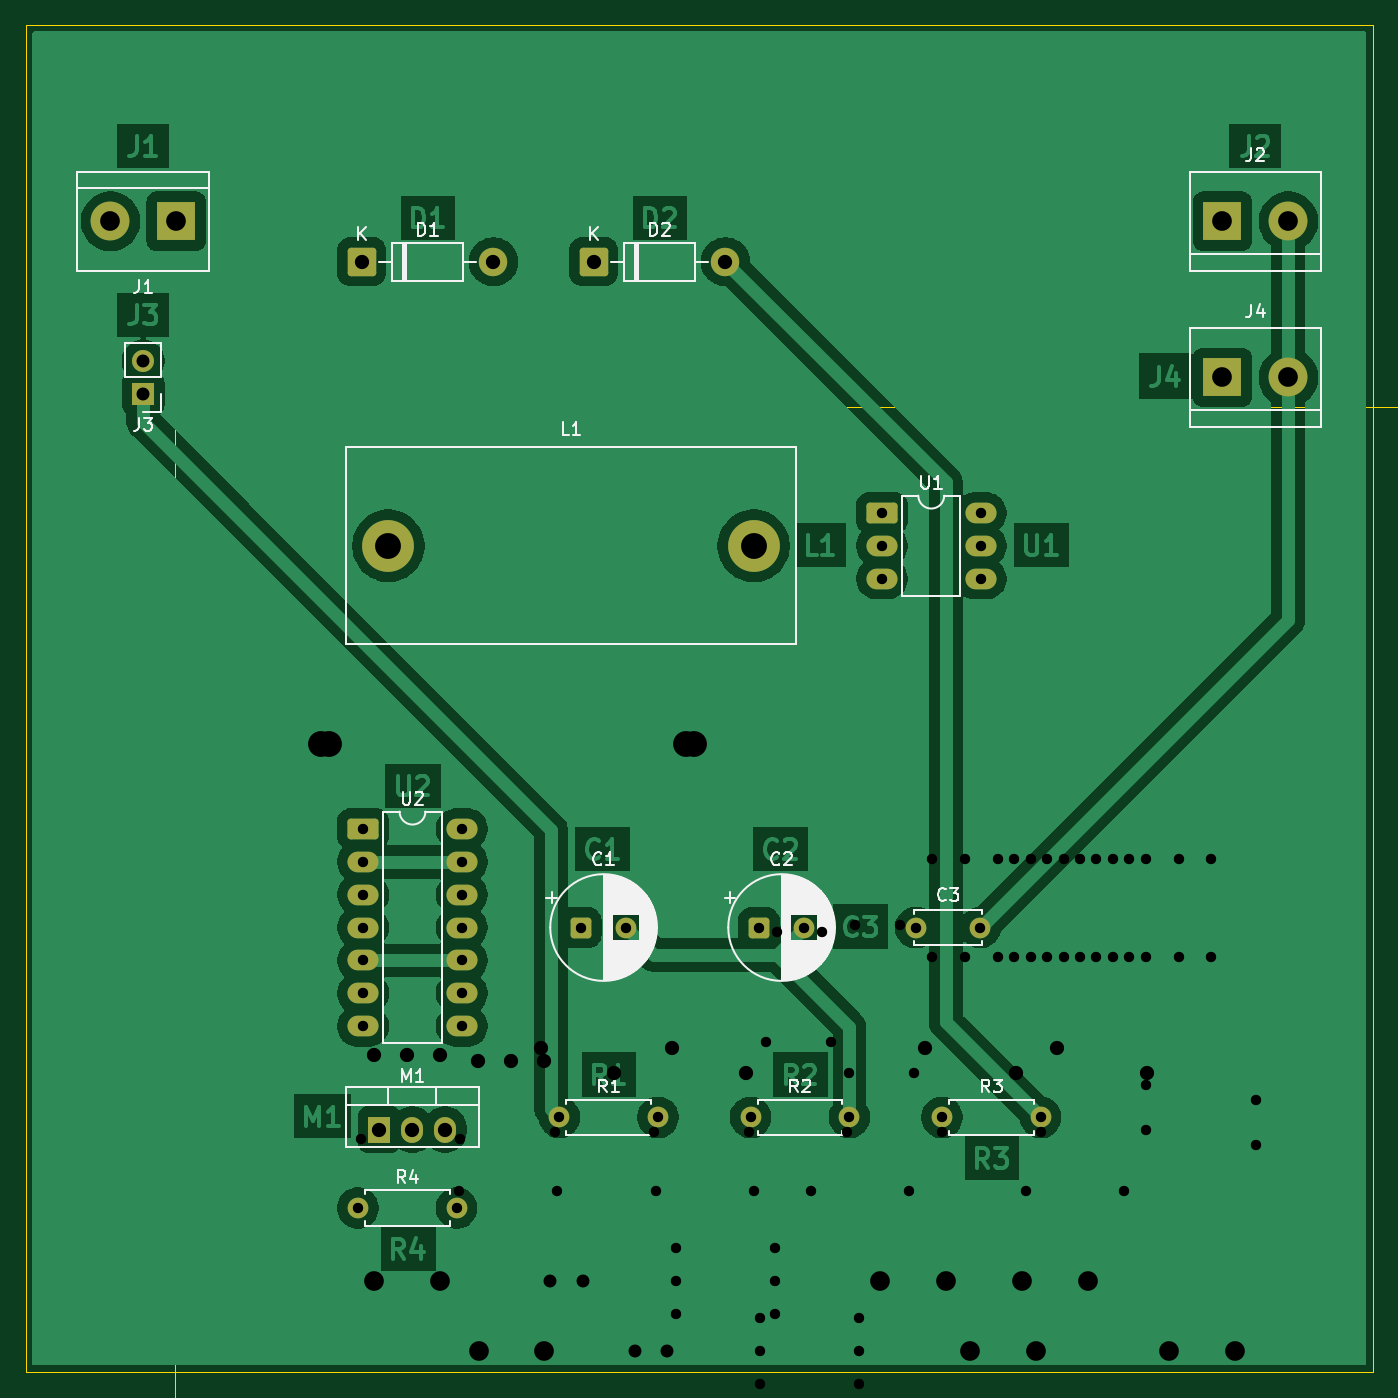
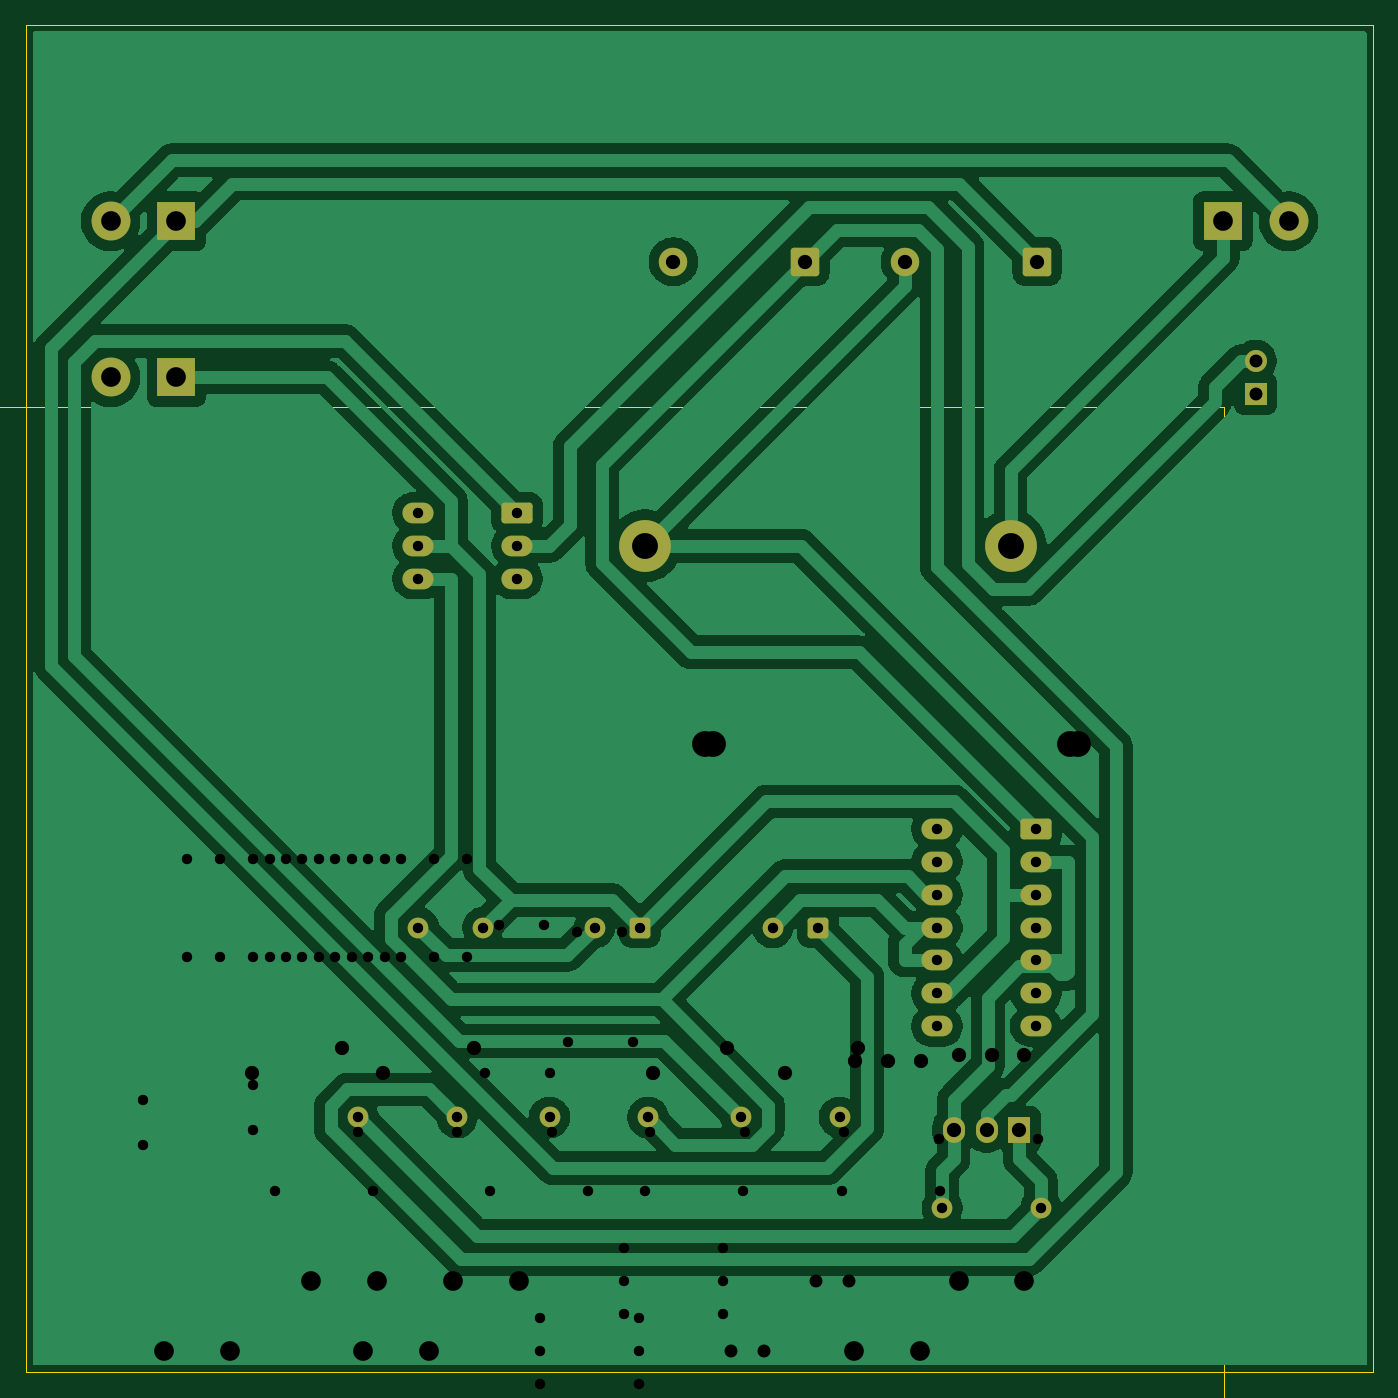
Circuit board: 12 layer files. Board 104.0 x 104.0 mm.
- bottom_copper: boost_v2-B_Cu.gbl (77582 bytes)
- bottom_mask: boost_v2-B_Mask.gbs (3209 bytes)
- outline: boost_v2-Edge_Cuts.gm1 (605 bytes)
- top_copper: boost_v2-F_Cu.gtl (85782 bytes)
- top_mask: boost_v2-F_Mask.gts (3209 bytes)
- top_silk: boost_v2-F_Silkscreen.gto (34671 bytes)
- drill: boost_v2-NPTH.drl (264 bytes)
- drill: boost_v2-PTH.drl (1277 bytes)
- drill: boost_v2.drl (1388 bytes)
- outline: boost_v2_mill-Edge_Cuts.gm1 (610 bytes)
- drill: boost_v2_mill-NPTH.drl (269 bytes)
- drill: boost_v2_mill-PTH.drl (1315 bytes)

=== bottom_copper: boost_v2-B_Cu.gbl (77582 bytes, source omitted) ===
=== bottom_mask: boost_v2-B_Mask.gbs ===
%TF.GenerationSoftware,KiCad,Pcbnew,9.0.4*%
%TF.CreationDate,2026-06-17T17:03:08+02:00*%
%TF.ProjectId,boost_v2,626f6f73-745f-4763-922e-6b696361645f,rev?*%
%TF.SameCoordinates,Original*%
%TF.FileFunction,Soldermask,Bot*%
%TF.FilePolarity,Negative*%
%FSLAX46Y46*%
G04 Gerber Fmt 4.6, Leading zero omitted, Abs format (unit mm)*
G04 Created by KiCad (PCBNEW 9.0.4) date 2026-06-17 17:03:08*
%MOMM*%
%LPD*%
G01*
G04 APERTURE LIST*
G04 Aperture macros list*
%AMRoundRect*
0 Rectangle with rounded corners*
0 $1 Rounding radius*
0 $2 $3 $4 $5 $6 $7 $8 $9 X,Y pos of 4 corners*
0 Add a 4 corners polygon primitive as box body*
4,1,4,$2,$3,$4,$5,$6,$7,$8,$9,$2,$3,0*
0 Add four circle primitives for the rounded corners*
1,1,$1+$1,$2,$3*
1,1,$1+$1,$4,$5*
1,1,$1+$1,$6,$7*
1,1,$1+$1,$8,$9*
0 Add four rect primitives between the rounded corners*
20,1,$1+$1,$2,$3,$4,$5,0*
20,1,$1+$1,$4,$5,$6,$7,0*
20,1,$1+$1,$6,$7,$8,$9,0*
20,1,$1+$1,$8,$9,$2,$3,0*%
G04 Aperture macros list end*
%ADD10RoundRect,0.250000X-0.550000X-0.550000X0.550000X-0.550000X0.550000X0.550000X-0.550000X0.550000X0*%
%ADD11C,1.600000*%
%ADD12R,1.700000X2.000000*%
%ADD13O,1.700000X2.000000*%
%ADD14R,1.700000X1.700000*%
%ADD15C,1.700000*%
%ADD16RoundRect,0.249999X-0.850001X-0.850001X0.850001X-0.850001X0.850001X0.850001X-0.850001X0.850001X0*%
%ADD17C,2.200000*%
%ADD18R,3.000000X3.000000*%
%ADD19C,3.000000*%
%ADD20RoundRect,0.250000X-0.950000X-0.550000X0.950000X-0.550000X0.950000X0.550000X-0.950000X0.550000X0*%
%ADD21O,2.400000X1.600000*%
%ADD22C,4.000000*%
G04 APERTURE END LIST*
D10*
%TO.C,C2*%
X76604400Y-89687500D03*
D11*
X80104400Y-89687500D03*
%TD*%
D12*
%TO.C,M1*%
X47305000Y-105287500D03*
D13*
X49845000Y-105287500D03*
X52385000Y-105287500D03*
%TD*%
D11*
%TO.C,R3*%
X90735000Y-104337500D03*
X98355000Y-104337500D03*
%TD*%
D14*
%TO.C,J3*%
X29070000Y-48487500D03*
D15*
X29070000Y-45947500D03*
%TD*%
D16*
%TO.C,D2*%
X63855000Y-38287500D03*
D17*
X74015000Y-38287500D03*
%TD*%
D11*
%TO.C,C3*%
X88704400Y-89687500D03*
X93704400Y-89687500D03*
%TD*%
%TO.C,R2*%
X75965000Y-104337500D03*
X83585000Y-104337500D03*
%TD*%
D18*
%TO.C,J4*%
X112390000Y-47212500D03*
D19*
X117470000Y-47212500D03*
%TD*%
D10*
%TO.C,C1*%
X62859700Y-89687500D03*
D11*
X66359700Y-89687500D03*
%TD*%
D16*
%TO.C,D1*%
X45945000Y-38287500D03*
D17*
X56105000Y-38287500D03*
%TD*%
D20*
%TO.C,U2*%
X46045000Y-82067500D03*
D21*
X46045000Y-84607500D03*
X46045000Y-87147500D03*
X46045000Y-89687500D03*
X46045000Y-92227500D03*
X46045000Y-94767500D03*
X46045000Y-97307500D03*
X53665000Y-97307500D03*
X53665000Y-94767500D03*
X53665000Y-92227500D03*
X53665000Y-89687500D03*
X53665000Y-87147500D03*
X53665000Y-84607500D03*
X53665000Y-82067500D03*
%TD*%
D18*
%TO.C,J2*%
X112390000Y-35162500D03*
D19*
X117470000Y-35162500D03*
%TD*%
D11*
%TO.C,R4*%
X45645000Y-111337500D03*
X53265000Y-111337500D03*
%TD*%
%TO.C,R1*%
X61195000Y-104337500D03*
X68815000Y-104337500D03*
%TD*%
D20*
%TO.C,U1*%
X86095000Y-57672500D03*
D21*
X86095000Y-60212500D03*
X86095000Y-62752500D03*
X93715000Y-62752500D03*
X93715000Y-60212500D03*
X93715000Y-57672500D03*
%TD*%
D22*
%TO.C,L1*%
X47995000Y-60212500D03*
X76195000Y-60212500D03*
%TD*%
D18*
%TO.C,J1*%
X31610000Y-35162500D03*
D19*
X26530000Y-35162500D03*
%TD*%
M02*

=== outline: boost_v2-Edge_Cuts.gm1 ===
%TF.GenerationSoftware,KiCad,Pcbnew,9.0.4*%
%TF.CreationDate,2026-06-17T17:03:08+02:00*%
%TF.ProjectId,boost_v2,626f6f73-745f-4763-922e-6b696361645f,rev?*%
%TF.SameCoordinates,Original*%
%TF.FileFunction,Profile,NP*%
%FSLAX46Y46*%
G04 Gerber Fmt 4.6, Leading zero omitted, Abs format (unit mm)*
G04 Created by KiCad (PCBNEW 9.0.4) date 2026-06-17 17:03:08*
%MOMM*%
%LPD*%
G01*
G04 APERTURE LIST*
%TA.AperFunction,Profile*%
%ADD10C,0.100000*%
%TD*%
G04 APERTURE END LIST*
D10*
X20000000Y-20000000D02*
X124000000Y-20000000D01*
X124000000Y-124000000D01*
X20000000Y-124000000D01*
X20000000Y-20000000D01*
M02*

=== top_copper: boost_v2-F_Cu.gtl (85782 bytes, source omitted) ===
=== top_mask: boost_v2-F_Mask.gts ===
%TF.GenerationSoftware,KiCad,Pcbnew,9.0.4*%
%TF.CreationDate,2026-06-17T17:03:08+02:00*%
%TF.ProjectId,boost_v2,626f6f73-745f-4763-922e-6b696361645f,rev?*%
%TF.SameCoordinates,Original*%
%TF.FileFunction,Soldermask,Top*%
%TF.FilePolarity,Negative*%
%FSLAX46Y46*%
G04 Gerber Fmt 4.6, Leading zero omitted, Abs format (unit mm)*
G04 Created by KiCad (PCBNEW 9.0.4) date 2026-06-17 17:03:08*
%MOMM*%
%LPD*%
G01*
G04 APERTURE LIST*
G04 Aperture macros list*
%AMRoundRect*
0 Rectangle with rounded corners*
0 $1 Rounding radius*
0 $2 $3 $4 $5 $6 $7 $8 $9 X,Y pos of 4 corners*
0 Add a 4 corners polygon primitive as box body*
4,1,4,$2,$3,$4,$5,$6,$7,$8,$9,$2,$3,0*
0 Add four circle primitives for the rounded corners*
1,1,$1+$1,$2,$3*
1,1,$1+$1,$4,$5*
1,1,$1+$1,$6,$7*
1,1,$1+$1,$8,$9*
0 Add four rect primitives between the rounded corners*
20,1,$1+$1,$2,$3,$4,$5,0*
20,1,$1+$1,$4,$5,$6,$7,0*
20,1,$1+$1,$6,$7,$8,$9,0*
20,1,$1+$1,$8,$9,$2,$3,0*%
G04 Aperture macros list end*
%ADD10RoundRect,0.250000X-0.550000X-0.550000X0.550000X-0.550000X0.550000X0.550000X-0.550000X0.550000X0*%
%ADD11C,1.600000*%
%ADD12R,1.700000X2.000000*%
%ADD13O,1.700000X2.000000*%
%ADD14R,1.700000X1.700000*%
%ADD15C,1.700000*%
%ADD16RoundRect,0.249999X-0.850001X-0.850001X0.850001X-0.850001X0.850001X0.850001X-0.850001X0.850001X0*%
%ADD17C,2.200000*%
%ADD18R,3.000000X3.000000*%
%ADD19C,3.000000*%
%ADD20RoundRect,0.250000X-0.950000X-0.550000X0.950000X-0.550000X0.950000X0.550000X-0.950000X0.550000X0*%
%ADD21O,2.400000X1.600000*%
%ADD22C,4.000000*%
G04 APERTURE END LIST*
D10*
%TO.C,C2*%
X76604400Y-89687500D03*
D11*
X80104400Y-89687500D03*
%TD*%
D12*
%TO.C,M1*%
X47305000Y-105287500D03*
D13*
X49845000Y-105287500D03*
X52385000Y-105287500D03*
%TD*%
D11*
%TO.C,R3*%
X90735000Y-104337500D03*
X98355000Y-104337500D03*
%TD*%
D14*
%TO.C,J3*%
X29070000Y-48487500D03*
D15*
X29070000Y-45947500D03*
%TD*%
D16*
%TO.C,D2*%
X63855000Y-38287500D03*
D17*
X74015000Y-38287500D03*
%TD*%
D11*
%TO.C,C3*%
X88704400Y-89687500D03*
X93704400Y-89687500D03*
%TD*%
%TO.C,R2*%
X75965000Y-104337500D03*
X83585000Y-104337500D03*
%TD*%
D18*
%TO.C,J4*%
X112390000Y-47212500D03*
D19*
X117470000Y-47212500D03*
%TD*%
D10*
%TO.C,C1*%
X62859700Y-89687500D03*
D11*
X66359700Y-89687500D03*
%TD*%
D16*
%TO.C,D1*%
X45945000Y-38287500D03*
D17*
X56105000Y-38287500D03*
%TD*%
D20*
%TO.C,U2*%
X46045000Y-82067500D03*
D21*
X46045000Y-84607500D03*
X46045000Y-87147500D03*
X46045000Y-89687500D03*
X46045000Y-92227500D03*
X46045000Y-94767500D03*
X46045000Y-97307500D03*
X53665000Y-97307500D03*
X53665000Y-94767500D03*
X53665000Y-92227500D03*
X53665000Y-89687500D03*
X53665000Y-87147500D03*
X53665000Y-84607500D03*
X53665000Y-82067500D03*
%TD*%
D18*
%TO.C,J2*%
X112390000Y-35162500D03*
D19*
X117470000Y-35162500D03*
%TD*%
D11*
%TO.C,R4*%
X45645000Y-111337500D03*
X53265000Y-111337500D03*
%TD*%
%TO.C,R1*%
X61195000Y-104337500D03*
X68815000Y-104337500D03*
%TD*%
D20*
%TO.C,U1*%
X86095000Y-57672500D03*
D21*
X86095000Y-60212500D03*
X86095000Y-62752500D03*
X93715000Y-62752500D03*
X93715000Y-60212500D03*
X93715000Y-57672500D03*
%TD*%
D22*
%TO.C,L1*%
X47995000Y-60212500D03*
X76195000Y-60212500D03*
%TD*%
D18*
%TO.C,J1*%
X31610000Y-35162500D03*
D19*
X26530000Y-35162500D03*
%TD*%
M02*

=== top_silk: boost_v2-F_Silkscreen.gto (34671 bytes, source omitted) ===
=== drill: boost_v2-NPTH.drl ===
M48
; DRILL file KiCad 10.0.4 date 2026-06-21T22:18:13
; FORMAT={-:-/ absolute / metric / decimal}
; #@! TF.CreationDate,2026-06-21T22:18:13+02:00
; #@! TF.GenerationSoftware,Kicad,Pcbnew,10.0.4
; #@! TF.FileFunction,NonPlated,1,2,NPTH
FMAT,2
METRIC
%
G90
G05
M30

=== drill: boost_v2-PTH.drl ===
M48
; DRILL file KiCad 10.0.4 date 2026-06-21T22:18:13
; FORMAT={-:-/ absolute / metric / decimal}
; #@! TF.CreationDate,2026-06-21T22:18:13+02:00
; #@! TF.GenerationSoftware,Kicad,Pcbnew,10.0.4
; #@! TF.FileFunction,Plated,1,2,PTH
FMAT,2
METRIC
; #@! TA.AperFunction,Plated,PTH,ComponentDrill
T1C0.800
; #@! TA.AperFunction,Plated,PTH,ComponentDrill
T2C1.000
; #@! TA.AperFunction,Plated,PTH,ComponentDrill
T3C1.100
; #@! TA.AperFunction,Plated,PTH,ComponentDrill
T4C1.520
; #@! TA.AperFunction,Plated,PTH,ComponentDrill
T5C2.000
%
G90
G05
T1
X45.88Y-106.0
X53.5Y-106.0
X60.858Y-105.5
X68.478Y-105.5
X70.215Y-114.46
X70.215Y-117.0
X70.215Y-119.54
X75.797Y-105.5
X77.167Y-98.5
X77.835Y-114.46
X77.835Y-117.0
X77.835Y-119.54
X78.0Y-90.0
X81.5Y-90.0
X82.167Y-98.5
X83.417Y-105.5
X89.96Y-84.38
X89.96Y-92.0
X90.735Y-105.5
X92.5Y-84.38
X92.5Y-92.0
X95.04Y-84.38
X95.04Y-92.0
X97.58Y-84.38
X97.58Y-92.0
X98.355Y-105.5
X100.12Y-84.38
X100.12Y-92.0
X102.66Y-84.38
X102.66Y-92.0
X105.2Y-84.38
X105.2Y-92.0
X106.5Y-101.847
X106.5Y-105.347
T2
X60.462Y-117.0
X63.002Y-117.0
T3
X46.92Y-99.5
X49.46Y-99.5
X52.0Y-99.5
X59.753Y-99.0
X69.913Y-99.0
X89.42Y-99.0
X99.58Y-99.0
T4
X46.92Y-117.0
X52.0Y-117.0
X85.977Y-117.0
X91.057Y-117.0
X96.92Y-117.0
X102.0Y-117.0
T5
X42.8Y-75.5
X71.0Y-75.5
M30

=== drill: boost_v2.drl ===
M48
; DRILL file {KiCad 9.0.4} date 2026-06-17T17:03:08+0200
; FORMAT={-:-/ absolute / metric / decimal}
; #@! TF.CreationDate,2026-06-17T17:03:08+02:00
; #@! TF.GenerationSoftware,Kicad,Pcbnew,9.0.4
; #@! TF.FileFunction,MixedPlating,1,2
FMAT,2
METRIC
; #@! TA.AperFunction,Plated,PTH,ComponentDrill
T1C0.800
; #@! TA.AperFunction,Plated,PTH,ComponentDrill
T2C1.000
; #@! TA.AperFunction,Plated,PTH,ComponentDrill
T3C1.100
; #@! TA.AperFunction,Plated,PTH,ComponentDrill
T4C1.520
; #@! TA.AperFunction,Plated,PTH,ComponentDrill
T5C2.000
%
G90
G05
T1
X45.645Y-111.337
X46.045Y-82.067
X46.045Y-84.608
X46.045Y-87.147
X46.045Y-89.688
X46.045Y-92.227
X46.045Y-94.767
X46.045Y-97.307
X53.265Y-111.337
X53.665Y-82.067
X53.665Y-84.608
X53.665Y-87.147
X53.665Y-89.688
X53.665Y-92.227
X53.665Y-94.767
X53.665Y-97.307
X61.195Y-104.337
X62.86Y-89.688
X66.36Y-89.688
X68.815Y-104.337
X75.965Y-104.337
X76.604Y-89.688
X80.104Y-89.688
X83.585Y-104.337
X86.095Y-57.672
X86.095Y-60.212
X86.095Y-62.752
X88.704Y-89.688
X90.735Y-104.337
X93.704Y-89.688
X93.715Y-57.672
X93.715Y-60.212
X93.715Y-62.752
X98.355Y-104.337
T2
X29.07Y-45.947
X29.07Y-48.487
T3
X45.945Y-38.288
X47.305Y-105.287
X49.845Y-105.287
X52.385Y-105.287
X56.105Y-38.288
X63.855Y-38.288
X74.015Y-38.288
T4
X26.53Y-35.163
X31.61Y-35.163
X112.39Y-35.163
X112.39Y-47.212
X117.47Y-35.163
X117.47Y-47.212
T5
X47.995Y-60.212
X76.195Y-60.212
M30

=== outline: boost_v2_mill-Edge_Cuts.gm1 ===
%TF.GenerationSoftware,KiCad,Pcbnew,9.0.4*%
%TF.CreationDate,2026-06-22T17:56:55+02:00*%
%TF.ProjectId,boost_v2_mill,626f6f73-745f-4763-925f-6d696c6c2e6b,rev?*%
%TF.SameCoordinates,Original*%
%TF.FileFunction,Profile,NP*%
%FSLAX46Y46*%
G04 Gerber Fmt 4.6, Leading zero omitted, Abs format (unit mm)*
G04 Created by KiCad (PCBNEW 9.0.4) date 2026-06-22 17:56:55*
%MOMM*%
%LPD*%
G01*
G04 APERTURE LIST*
%TA.AperFunction,Profile*%
%ADD10C,0.050000*%
%TD*%
G04 APERTURE END LIST*
D10*
X31500000Y-49500000D02*
X133635882Y-49500000D01*
X133635882Y-134281004D01*
X31500000Y-134281004D01*
X31500000Y-49500000D01*
M02*

=== drill: boost_v2_mill-NPTH.drl ===
M48
; DRILL file {KiCad 9.0.4} date 2026-06-22T17:56:52+0200
; FORMAT={-:-/ absolute / metric / decimal}
; #@! TF.CreationDate,2026-06-22T17:56:52+02:00
; #@! TF.GenerationSoftware,Kicad,Pcbnew,9.0.4
; #@! TF.FileFunction,NonPlated,1,2,NPTH
FMAT,2
METRIC
%
G90
G05
M30

=== drill: boost_v2_mill-PTH.drl ===
M48
; DRILL file {KiCad 9.0.4} date 2026-06-22T17:56:52+0200
; FORMAT={-:-/ absolute / metric / decimal}
; #@! TF.CreationDate,2026-06-22T17:56:52+02:00
; #@! TF.GenerationSoftware,Kicad,Pcbnew,9.0.4
; #@! TF.FileFunction,Plated,1,2,PTH
FMAT,2
METRIC
; #@! TA.AperFunction,Plated,PTH,ComponentDrill
T1C0.800
; #@! TA.AperFunction,Plated,PTH,ComponentDrill
T2C1.000
; #@! TA.AperFunction,Plated,PTH,ComponentDrill
T3C1.100
; #@! TA.AperFunction,Plated,PTH,ComponentDrill
T4C1.520
; #@! TA.AperFunction,Plated,PTH,ComponentDrill
T5C2.000
%
G90
G05
T1
X53.409Y-110.0
X61.029Y-110.0
X68.619Y-110.0
X76.239Y-110.0
X76.69Y-119.841
X76.69Y-122.381
X76.69Y-124.921
X80.594Y-110.0
X83.583Y-100.95
X84.0Y-89.5
X84.31Y-119.841
X84.31Y-122.381
X84.31Y-124.921
X87.5Y-89.5
X88.214Y-110.0
X88.583Y-100.95
X96.3Y-84.38
X96.3Y-92.0
X97.19Y-110.0
X98.84Y-84.38
X98.84Y-92.0
X101.38Y-84.38
X101.38Y-92.0
X103.92Y-84.38
X103.92Y-92.0
X104.81Y-110.0
X106.46Y-84.38
X106.46Y-92.0
X109.0Y-84.38
X109.0Y-92.0
X111.54Y-84.38
X111.54Y-92.0
X115.0Y-103.0
X115.0Y-106.5
T2
X67.0Y-122.381
X69.54Y-122.381
T3
X54.92Y-100.0
X57.46Y-100.0
X60.0Y-100.0
X65.42Y-100.95
X75.58Y-100.95
X96.42Y-100.95
X106.58Y-100.95
T4
X54.96Y-122.381
X60.04Y-122.381
X92.92Y-122.381
X98.0Y-122.381
X108.256Y-122.381
X113.336Y-122.381
T5
X43.4Y-75.5
X71.6Y-75.5
M30
